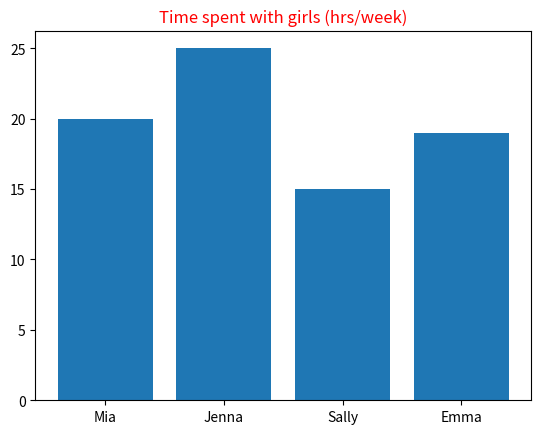

Recreate this plot in Python.
import matplotlib.pyplot as plt
import numpy as np

years = np.array([2021, 2022, 2023, 2024, 2025])
sales = np.array([1000, 2000, 2500, 2700, 2800])

# plt.plot(years, sales)
# plt.show()

# 2. A bar chart comparing values accross 5 categories
girls = ['Mia', 'Jenna', 'Sally', 'Emma']
time_spent = [20, 25, 15, 19]

plt.bar(girls, time_spent)
plt.title("Time spent with girls (hrs/week)", color="red")
plt.show()
